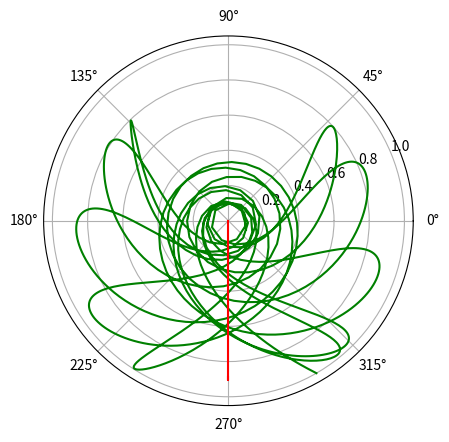

Write the Python code that produced this figure.
import matplotlib.pyplot as plt
import matplotlib
import numpy as np
from numpy import pi, cos, sin
from random import random as rand
import scipy
from scipy.integrate import odeint, solve_ivp

#
# plt.gca().axes.get_xaxis().set_visible(False)
# plt.axis('off')
# #plt.axes(projection = 'polar')
# r = 3
# o = pi/2
# plt.polar(o,0,'g.',o,r,'g.')
# plt.show()

g = 9.807
m = 1
M = 7
L = 1 # length of rope

def runga_kutta2_solve(f, t, y0):
    dt = t[1]-t[0]
    y = np.zeros([len(t),len(y0)])
    y[0] = y0

    for n in range(len(t)-1):
        k1 = f(t[n], y[n])
        k2 = f(t[n] + dt, y[n] + dt*k1)
        y[n+1] = y[n] + (k1/2 + k2/2)*dt

    return y


def runga_kutta3_solve(f, t, y0):
    dt = t[1]-t[0]
    y = np.zeros([len(t),len(y0)])
    y[0] = y0

    for n in range(len(t)-1):
        k1 = f(t[n], y[n])
        k2 = f(t[n] + dt/2, y[n] + dt*k1/2)
        k3 = f(t[n] + dt, y[n] + dt*k2)
        y[n+1] = y[n] + (k1 + 4*k2 + k3)*dt/6

    return y


def runga_kutta4_solve(f, t, y0):
    dt = t[1]-t[0]
    y = np.zeros([len(t),len(y0)])
    y[0] = y0

    for n in range(len(t)-1):
        k1 = f(t[n], y[n])
        k2 = f(t[n] + dt/2, y[n] + dt*k1/2)
        k3 = f(t[n] + dt/2, y[n] + dt*k2/2)
        k4 = f(t[n] + dt, y[n] + k3*dt)
        y[n+1] = y[n] + (k1 + 2*k2 + 2*k3 + k4)*dt/6

    return y

def derivatives(t,y):
    # y = [r, r', o, o']
    r = y[0:2]
    o = y[2:4]
    r_derivs = [r[1], (m*r[0]*o[1]**2 + g*(m*cos(o[0])-M))/(m+M)] # r' and r''
    o_derivs = [o[1], (-g*sin(o[0]) - 2*r[1]*o[1])/r[0]] # o' and o''
    dydt =  np.array(r_derivs + o_derivs) # concat derivs and return array
    return dydt



# Get ready for Runga Kutta 2 solve
y0 = np.array([1, 0, pi/6, 0]) # initial conditions
dt = .01
t_range = np.arange(0,10,dt)

y = runga_kutta4_solve(derivatives, t_range, y0)


rs = y.T[0]
os = y.T[2]
rs2 = L - rs
os2 = -pi/2*np.ones(np.shape(rs2))
os = os - pi/2 # rotate cw by 90 degrees to face things "down"
plt.polar(os, rs,'g',os2,rs2,'r')
plt.show()
